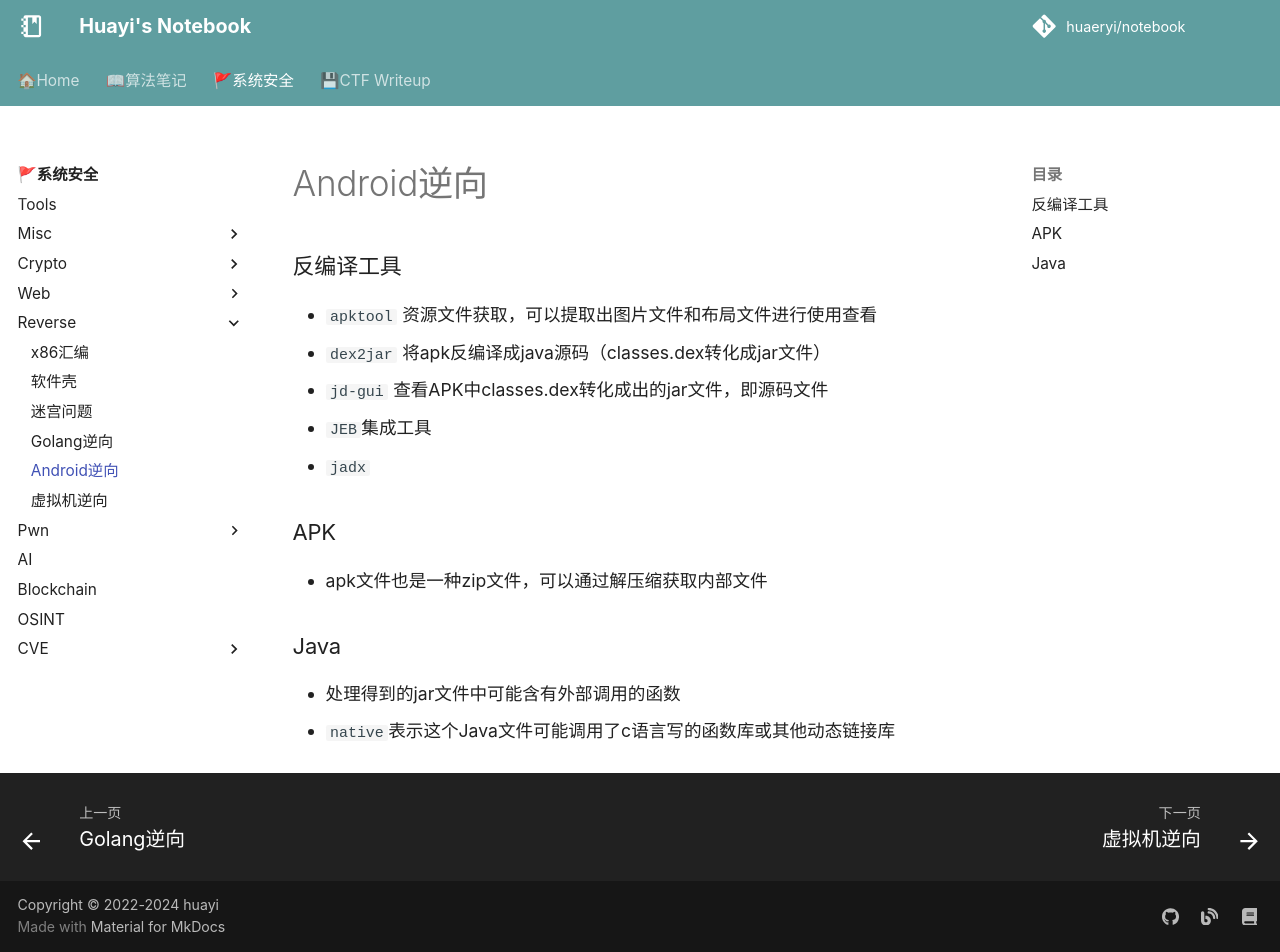

repository: huaeryi/notebook · page: ctf/reverse/android/index.html · generator: mkdocs

### 反编译工具
* `apktool` 资源文件获取，可以提取出图片文件和布局文件进行使用查看  
* `dex2jar` 将apk反编译成java源码（classes.dex转化成jar文件）
* `jd-gui` 查看APK中classes.dex转化成出的jar文件，即源码文件
* `JEB`集成工具
* `jadx`

### APK
* apk文件也是一种zip文件，可以通过解压缩获取内部文件

### Java
* 处理得到的jar文件中可能含有外部调用的函数
* `native`表示这个Java文件可能调用了c语言写的函数库或其他动态链接库
